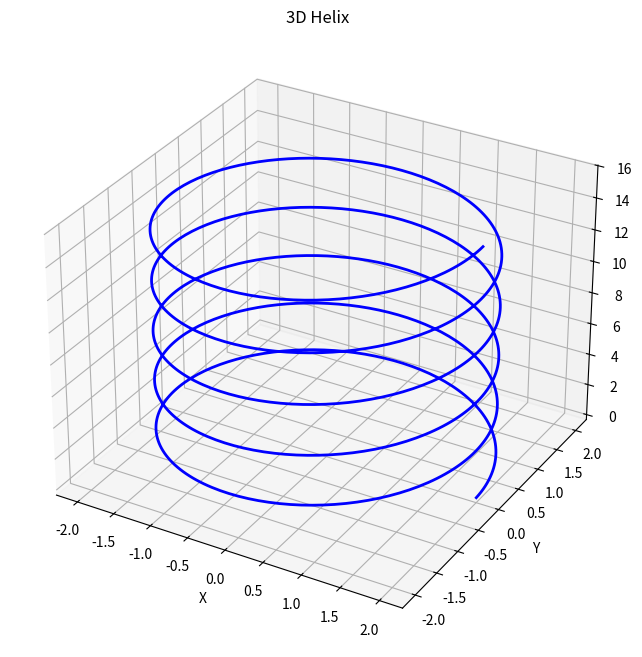

Source code (Python):
import numpy as np
import matplotlib.pyplot as plt
from typing import Tuple, List
from mpl_toolkits.mplot3d import Axes3D

def create_helix(
    t_range: Tuple[float, float], 
    num_points: int = 1000,
    radius: float = 1.0,
    height_scale: float = 1.0
) -> Tuple[np.ndarray, np.ndarray, np.ndarray]:
    """
    Creates a 3D helix curve.
    
    Args:
        t_range: Range of the parameter t (start, end)
        num_points: Number of points to generate
        radius: Radius of the helix
        height_scale: Scale factor for height
        
    Returns:
        Tuple of x, y, z coordinates as numpy arrays
    """
    t = np.linspace(t_range[0], t_range[1], num_points)
    x = radius * np.cos(t)
    y = radius * np.sin(t)
    z = height_scale * t
    return x, y, z

def plot_3d_curve(
    x: np.ndarray, 
    y: np.ndarray, 
    z: np.ndarray,
    title: str = "3D Helix"
) -> None:
    """
    Plots a 3D curve.
    
    Args:
        x, y, z: Coordinates of the curve
        title: Title of the plot
    """
    fig = plt.figure(figsize=(10, 8))
    ax = fig.add_subplot(111, projection='3d')
    
    ax.plot(x, y, z, 'b-', linewidth=2)
    
    ax.set_xlabel('X')
    ax.set_ylabel('Y')
    ax.set_zlabel('Z')
    ax.set_title(title)
    
    plt.show()

def main() -> None:
    # Create a helix curve
    x, y, z = create_helix(
        t_range=(0, 10*np.pi),
        num_points=1000,
        radius=2.0,
        height_scale=0.5
    )
    
    # Plot the curve
    plot_3d_curve(x, y, z)

if __name__ == "__main__":
    main()
